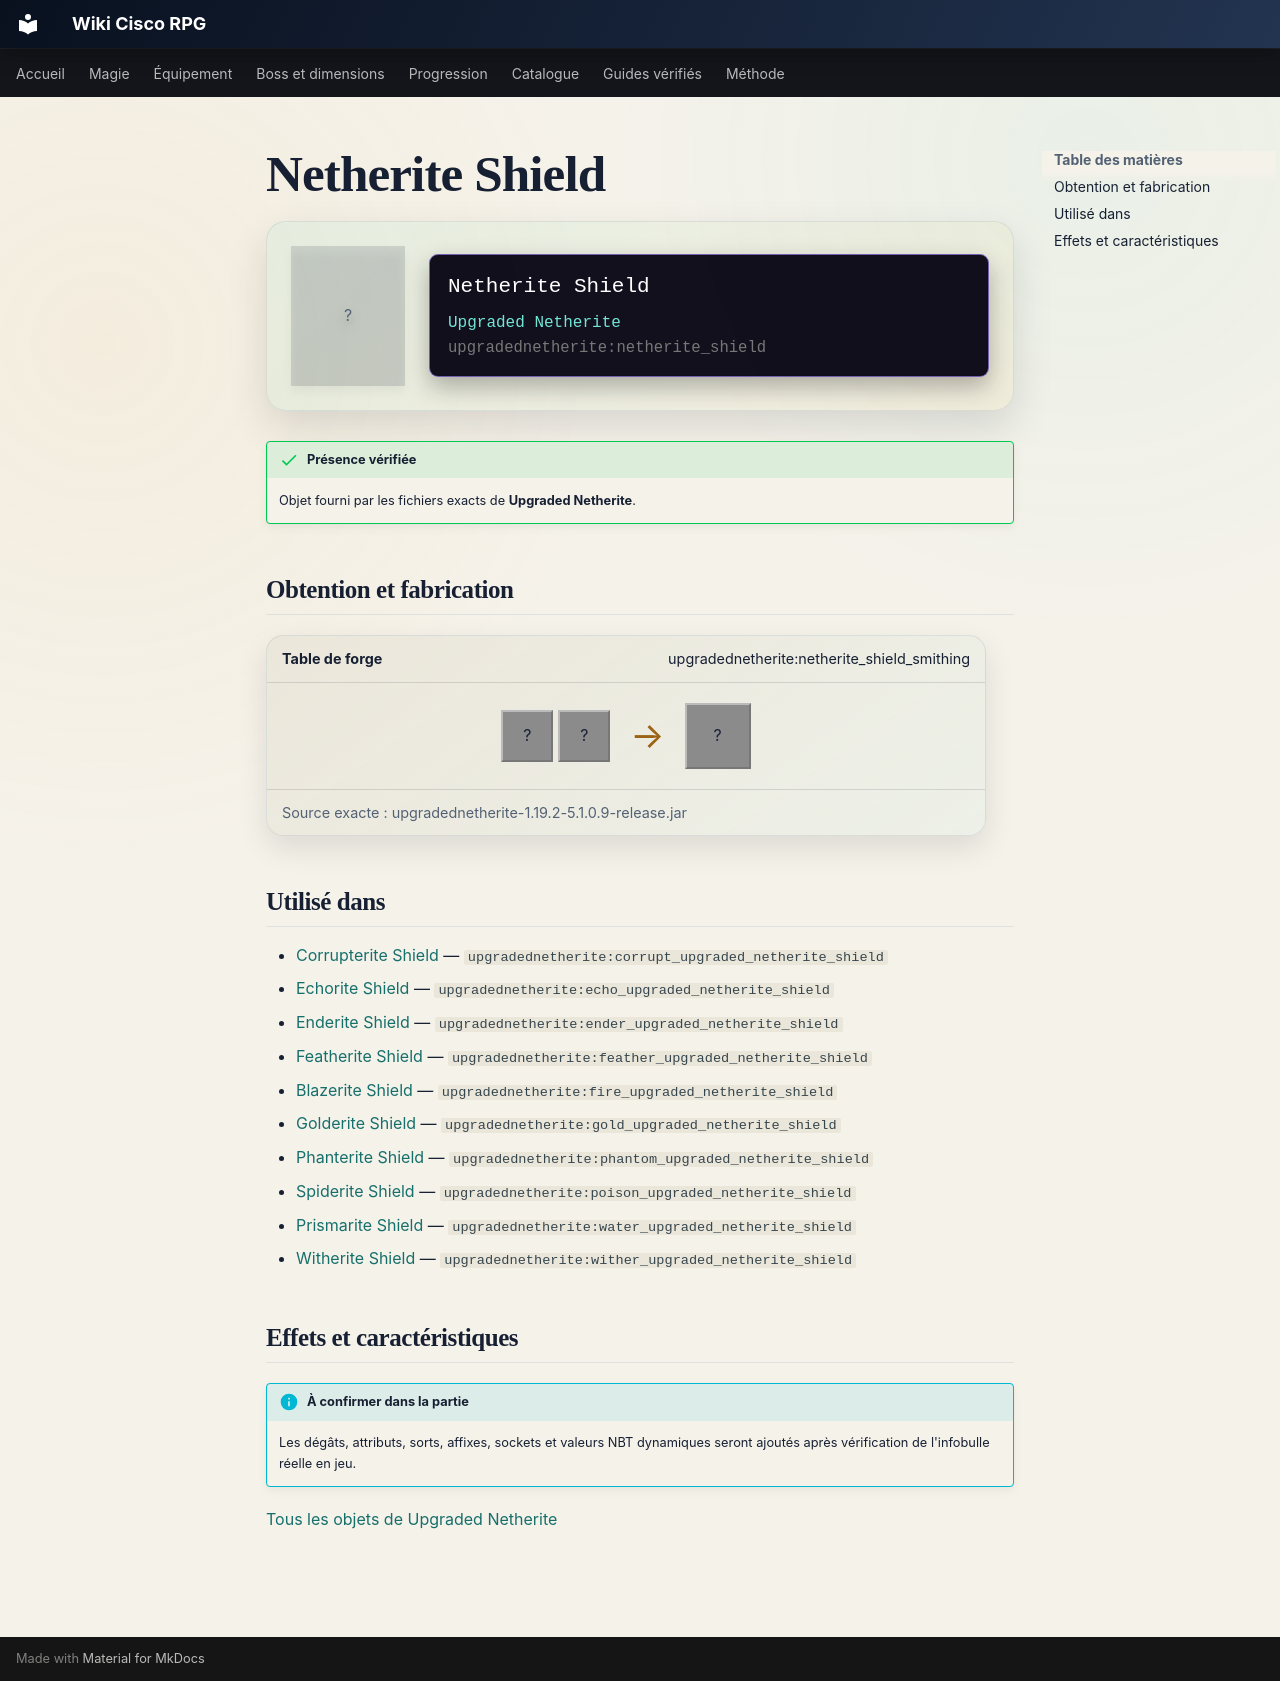

repository: Kloups-Dev/wiki-cisco-rpg · page: catalogue/objets/upgradednetherite/netherite_shield/index.html · generator: mkdocs

# Netherite Shield

<div class="mc-item-showcase">
<div class="mc-item-icon mc-item-icon--missing">?</div>
<div class="mc-tooltip-card">
<div class="mc-tooltip-card__name">Netherite Shield</div>
<div class="mc-tooltip-card__mod">Upgraded Netherite</div>
<div class="mc-tooltip-card__id">upgradednetherite:netherite_shield</div>
</div>
</div>

!!! success "Présence vérifiée"
    Objet fourni par les fichiers exacts de **Upgraded Netherite**.

## Obtention et fabrication

<div class="jei-recipe"><div class="jei-recipe__head"><strong>Table de forge</strong><span>upgradednetherite:netherite_shield_smithing</span></div><div class="jei-recipe__body"><div class="jei-inputs"><span class="jei-slot" title="Shield (minecraft:shield)">?</span><span class="jei-slot" title="Netherite Ingot (minecraft:netherite_ingot)">?</span></div><span class="jei-arrow">→</span><span class="jei-slot jei-slot--result">?</span></div><div class="jei-recipe__source">Source exacte : upgradednetherite-1.19.2-5.1.0.9-release.jar</div></div>

## Utilisé dans

- [Corrupterite Shield](../../../catalogue/objets/upgradednetherite/corrupt_upgraded_netherite_shield.md) — <code>upgradednetherite:corrupt_upgraded_netherite_shield</code>
- [Echorite Shield](../../../catalogue/objets/upgradednetherite/echo_upgraded_netherite_shield.md) — <code>upgradednetherite:echo_upgraded_netherite_shield</code>
- [Enderite Shield](../../../catalogue/objets/upgradednetherite/ender_upgraded_netherite_shield.md) — <code>upgradednetherite:ender_upgraded_netherite_shield</code>
- [Featherite Shield](../../../catalogue/objets/upgradednetherite/feather_upgraded_netherite_shield.md) — <code>upgradednetherite:feather_upgraded_netherite_shield</code>
- [Blazerite Shield](../../../catalogue/objets/upgradednetherite/fire_upgraded_netherite_shield.md) — <code>upgradednetherite:fire_upgraded_netherite_shield</code>
- [Golderite Shield](../../../catalogue/objets/upgradednetherite/gold_upgraded_netherite_shield.md) — <code>upgradednetherite:gold_upgraded_netherite_shield</code>
- [Phanterite Shield](../../../catalogue/objets/upgradednetherite/phantom_upgraded_netherite_shield.md) — <code>upgradednetherite:phantom_upgraded_netherite_shield</code>
- [Spiderite Shield](../../../catalogue/objets/upgradednetherite/poison_upgraded_netherite_shield.md) — <code>upgradednetherite:poison_upgraded_netherite_shield</code>
- [Prismarite Shield](../../../catalogue/objets/upgradednetherite/water_upgraded_netherite_shield.md) — <code>upgradednetherite:water_upgraded_netherite_shield</code>
- [Witherite Shield](../../../catalogue/objets/upgradednetherite/wither_upgraded_netherite_shield.md) — <code>upgradednetherite:wither_upgraded_netherite_shield</code>

## Effets et caractéristiques

!!! info "À confirmer dans la partie"
    Les dégâts, attributs, sorts, affixes, sockets et valeurs NBT dynamiques seront ajoutés après vérification de l'infobulle réelle en jeu.

[Tous les objets de Upgraded Netherite](../../../contenu/upgraded-netherite.md)
